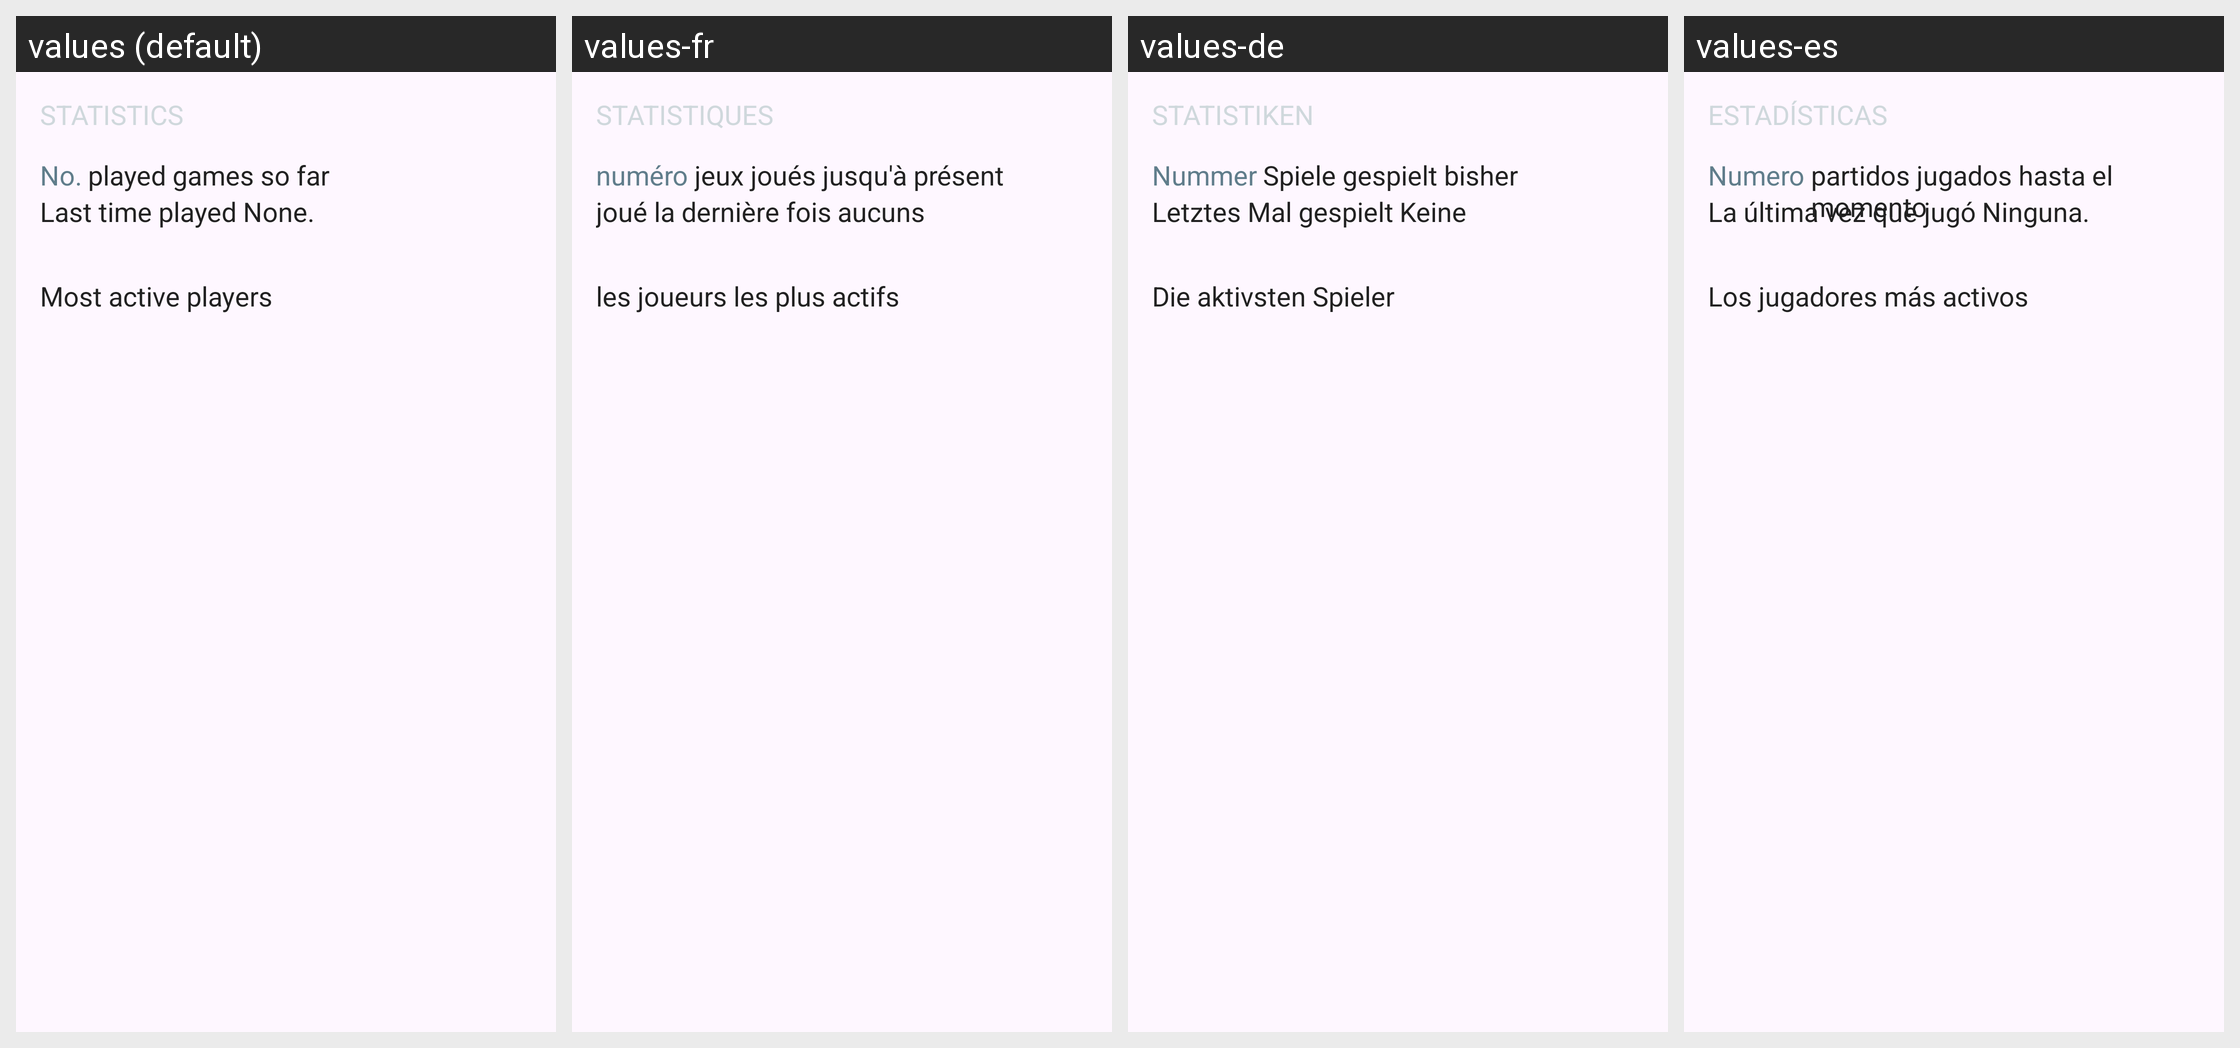

Locale-by-locale string values for the Android screen shown in this grid:
Android screen res/layout/fragment_game_statistics.xml rendered under 4 locales, left to right: values (default), values-fr, values-de, values-es. Device: Nexus 5 (rendered at 1080×1920; each locale shown at half size, 540×960, under a caption strip naming it); theme AppTheme.
Strings drawn on this screen, with the default value and each locale's value (text and hints the layout hard-codes, and strings that could not be matched under every locale, appear in the picture but are not listed):

statistics
  values: Statistics
  values-fr: statistiques
  values-de: Statistiken
  values-es: Estadísticas

gamecounttext
  values: played games so far
  values-fr: jeux joués jusqu'à présent
  values-de: Spiele gespielt bisher
  values-es: partidos jugados hasta el momento

number
  values: No.
  values-fr: numéro
  values-de: Nummer
  values-es: Numero

gamedatetext
  values: Last time played
  values-fr: joué la dernière fois
  values-de: Letztes Mal gespielt
  values-es: La última vez que jugó

gameempty
  values: None.
  values-fr: aucuns
  values-de: Keine
  values-es: Ninguna.

mostactiveplayers
  values: Most active players
  values-fr: les joueurs les plus actifs
  values-de: Die aktivsten Spieler
  values-es: Los jugadores más activos
